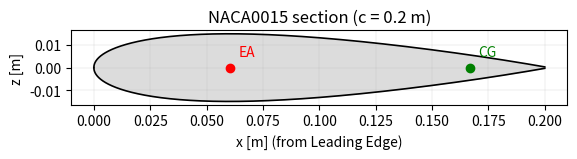

This chart was generated by the following Python code:
#%%
import numpy as np
from typing import Optional

'''
Dataclass previously used to return results has been removed as requested.
All computed properties now live as attributes on the NACA object itself.
'''


class NACA:
    """
    This object is used to described the section used for the airfoil, it manages the 2D airfoil properties
    """

    def __init__(self, c: float, x_ea, x_cg, m, t_c: float = 0.15):

        # Core geometric attributes
        self.c = float(c)            # chord length [m]
        self.b = self.c/2            # semi-chord length
        self.t_c = float(t_c)        # thickness-to-chord ratio (e.g. 0.15 for NACA0015)

        '''
        I put "_" before the attributs name just to say they have a @property @setter
        '''

        # Additional attributes requested
        self._x_ea = float(x_ea)  # elastic axis x-position [m]

        # Use internal storage for x_cg to allow a property with recompute side-effects
        self._x_cg = float(x_cg)  # centroid x-position [m]
        self.x_alpha = self._x_cg-self._x_ea # J'AURAIS PU DEJA ECRIRE self.x_alpha = self.x_cg - self.x_ea car j'ai les @property plus bas 
        self.a = (self._x_ea / self.b) - 1  
        # Mass properties inputs
        self._m = float(m)          # linear mass [kg/m]

        # Discretization and extrusion span used for inertia integration
        self.N = 4000

        self.x = np.linspace(0,self.c,self.N)
        self.h = self.naca00xx_half_thickness(self.x)

        # Initialize all inertia-related outputs to None until computed
        self.A = None
        self.Ix_area = None
        self.Iy_area = None
        self.Ialpha_area_CG = None # moment polaire d'air au CG, c'est bien la somme de Ix_area+Iy_area calcilé autours des axes passant par le CG
        self.mu = None
        self.Ix_mass = None
        self.Iy_mass = None
        self.Ialpha_CG = None # inertia moment mass around the CG axis
        self.Ialpha_EA = None # inertia moment mass around the EA axis
        self.inertia_mass_naca0015()



    def naca00xx_half_thickness(self, x: np.ndarray):
        """
        Half-thickness function of a NACA 00xx symmetric airfoil.
        t_c = relative thickness (e.g. 0.15 for NACA0015).
        h(x)
        """
        # NOTE: Logic preserved from the original function
        xc = x / self.c

        h = 5 * self.t_c * self.c * (
            0.2969 * np.sqrt(xc)
            - 0.1260 * xc
            - 0.3516 * xc**2
            + 0.2843 * xc**3
            - 0.1015 * xc**4
        )
        return h

    def inertia_mass_naca0015(self):
        """
        Compute area, centroid, area moments of inertia, and mass moments for a NACA0015.
        - Solid homogeneous section.
        - Mass moments are given per unit span if span=1.0.
        - If both rho and mu are given, mu takes precedence.
        """

        zt = self.h
        t = 2.0 * zt  # total thickness

        # Section area
        A = np.trapezoid(t, self.x)
        self.A = A
        # CDG in the section plane (y_cg = 0 by symmetry)
        x_cg = self._x_cg

        # Area moments of inertia about the centroid
        # Iy: vertical axis (perpendicular to chord)
        self.Iy_area = np.trapezoid(t * (self.x - x_cg) ** 2, self.x)

        # Ix: horizontal axis (parallel to chord)
        # For a vertical strip of height t, local inertia = t^3/12
        self.Ix_area = (2.0 / 3.0) * np.trapezoid(zt ** 3, self.x)

        # Polar moment
        self.Ialpha_area_CG = self.Ix_area + self.Iy_area

        mu_val = float(self._m)
        # Mass (dynamic) moments per unit span
        self.Ix_mass = mu_val * (self.Ix_area / A)
        self.Iy_mass = mu_val * (self.Iy_area / A)
        self.Ialpha_CG = self.Ix_mass + self.Iy_mass
        self.Ialpha_EA = self.Ialpha_CG + self.m*(self.x_alpha**2)

        # Out-of-plane centroid (mid-span for a solid extrusion)





        # no need to return self right ?? just NACA.intertia_mass_naca0015() might be enough
        # return self

    # --- Properties to keep attributes consistent when changed from outside ---

    '''
    quand on va faire NACA.x_cg nous donner la valeur de NACA._x_cg 

    Grâce au setter ensuite, si on fait NACA.x_cg = 5,
    python appelle automatiquement NACA.x_cg(5)

    Un @setter va toujour de paire avec un @property
    '''

    #________________________________________________________________________________#
    @property #permet d'accéder à une méthode comme si c'était un attribut, 
    def x_cg(self):
        return self._x_cg


    @x_cg.setter
    def x_cg(self, value: float) -> None:
        # Update CG and recompute inertias that depend on it
        self._x_cg = float(value)
        self.x_alpha = self._x_cg-self._x_ea
        self.inertia_mass_naca0015() # COULD BE too much just for the x_cg update

    @property
    def x_ea(self):
        return self._x_ea

    @x_ea.setter
    def x_ea(self, value: float) -> None:
        # Update CG and recompute inertias that depend on it
        self._x_ea = float(value)
        self.x_alpha = self._x_cg-self._x_ea
        self.inertia_mass_naca0015()

    @property
    def m(self) -> Optional[float]:
        # Linear mass (alias for mu input)
        return self._m

    @m.setter
    def m(self, value: Optional[float]) -> None:
        # Update linear mass and recompute mass inertias
        self._m = float(value)

        self.inertia_mass_naca0015()
    #________________________________________________________________________________#
    

    #--------------- PLOT FUNCTION
    def plot_naca00xx_section(
        self,
        ax=None,
        show: bool = True,
        annotate: bool = True,
        fill: bool = True,
    ):
        """
        Plot a symmetric NACA 00xx airfoil section and mark the center of gravity.

        Parameters
        ----------
        ax : matplotlib.axes.Axes, optional
            Axes to draw on. If None, creates a new figure and axes.
        show : bool, optional
            If True, call plt.show() at the end.
        annotate : bool, optional
            If True, add a small text label near the CG marker.
        fill : bool, optional
            If True, fill the airfoil shape with a light color.

        Returns
        -------
        None
        """
        import matplotlib.pyplot as plt

        if self.c <= 0:
            raise ValueError("Chord length c must be > 0.")
        if self.N < 10:
            raise ValueError("N is too small; use N >= 100 for a reasonable plot.")

        # x along the chord from LE (0) to TE (c)
        x = self.x

        # Symmetric NACA 00xx half-thickness distribution
        zt = self.h
        t_c = self.t_c

        # Upper and lower surfaces (no camber for 00xx)
        zu = +zt
        zl = -zt
        
        x_cg = self._x_cg # en vrai peut être qu'ici le self.x_cg marche car dcp ça fait appelle au getter (@property)
        x_ea = self._x_ea

        # Prepare axes
        if ax is None:
            fig, ax = plt.subplots()
        else:
            fig = ax.figure

        # Plot upper and lower surfaces
        ax.plot(x, zu, color='k', lw=1.2)
        ax.plot(x, zl, color='k', lw=1.2)

        # Optional fill for the airfoil shape
        if fill:
            ax.fill_between(x, zl, zu, color='0.85', alpha=0.9, linewidth=0)

        # Mark the CG on the chord axis (y=0 by symmetry)
        ax.plot([x_cg], [0.0], 'go', ms=6, label='CG')
        if annotate:
            ax.annotate('CG', (x_cg, 0.0), xytext=(6, 8),
                        textcoords='offset points', color='g')
            
        ax.plot([x_ea], [0.0], 'ro', ms=6, label='EA')
        if annotate:
            ax.annotate('EA', (x_ea, 0.0), xytext=(6, 8),
                        textcoords='offset points', color='r')

        # Formatting
        tc_percent = int(round(t_c * 100))
        ax.set_title(f'NACA00{tc_percent:02d} section (c = {self.c:g} m)')
        ax.set_xlabel('x [m] (from Leading Edge)')
        ax.set_ylabel('z [m]')
        ax.set_aspect('equal', adjustable='box')
        ax.grid(True, linewidth=0.3, alpha=0.5)
        # ax.legend(frameon=False, loc='best')


        plt.show()



# --- Example usage ---
if __name__ == "__main__":
    #   	 u            v           EIx           GJ
    X_opt = [ 0.30252596, 0.83633956, 249.05822664, 49.63251818]
    #        x_ea         x_cg        EIx           GJ
    X_phys= [ 0.0605    , 0.167     , 249.05822664, 49.63251818]

    airfoil = NACA(x_ea=X_phys[0],x_cg=X_phys[1],m=2.4,c=0.2)
    airfoil.plot_naca00xx_section()

    airfoil.x_ea = 0.05
    print(f'1. Ialpha_EA = {airfoil.Ialpha_EA}')
    print(f'1. x_alpha = {airfoil.x_alpha}')
    airfoil.x_ea = 0.1
    print(f'2. Ialpha_EA = {airfoil.Ialpha_EA}')
    print(f'2. x_alpha = {airfoil.x_alpha}')


# %%
